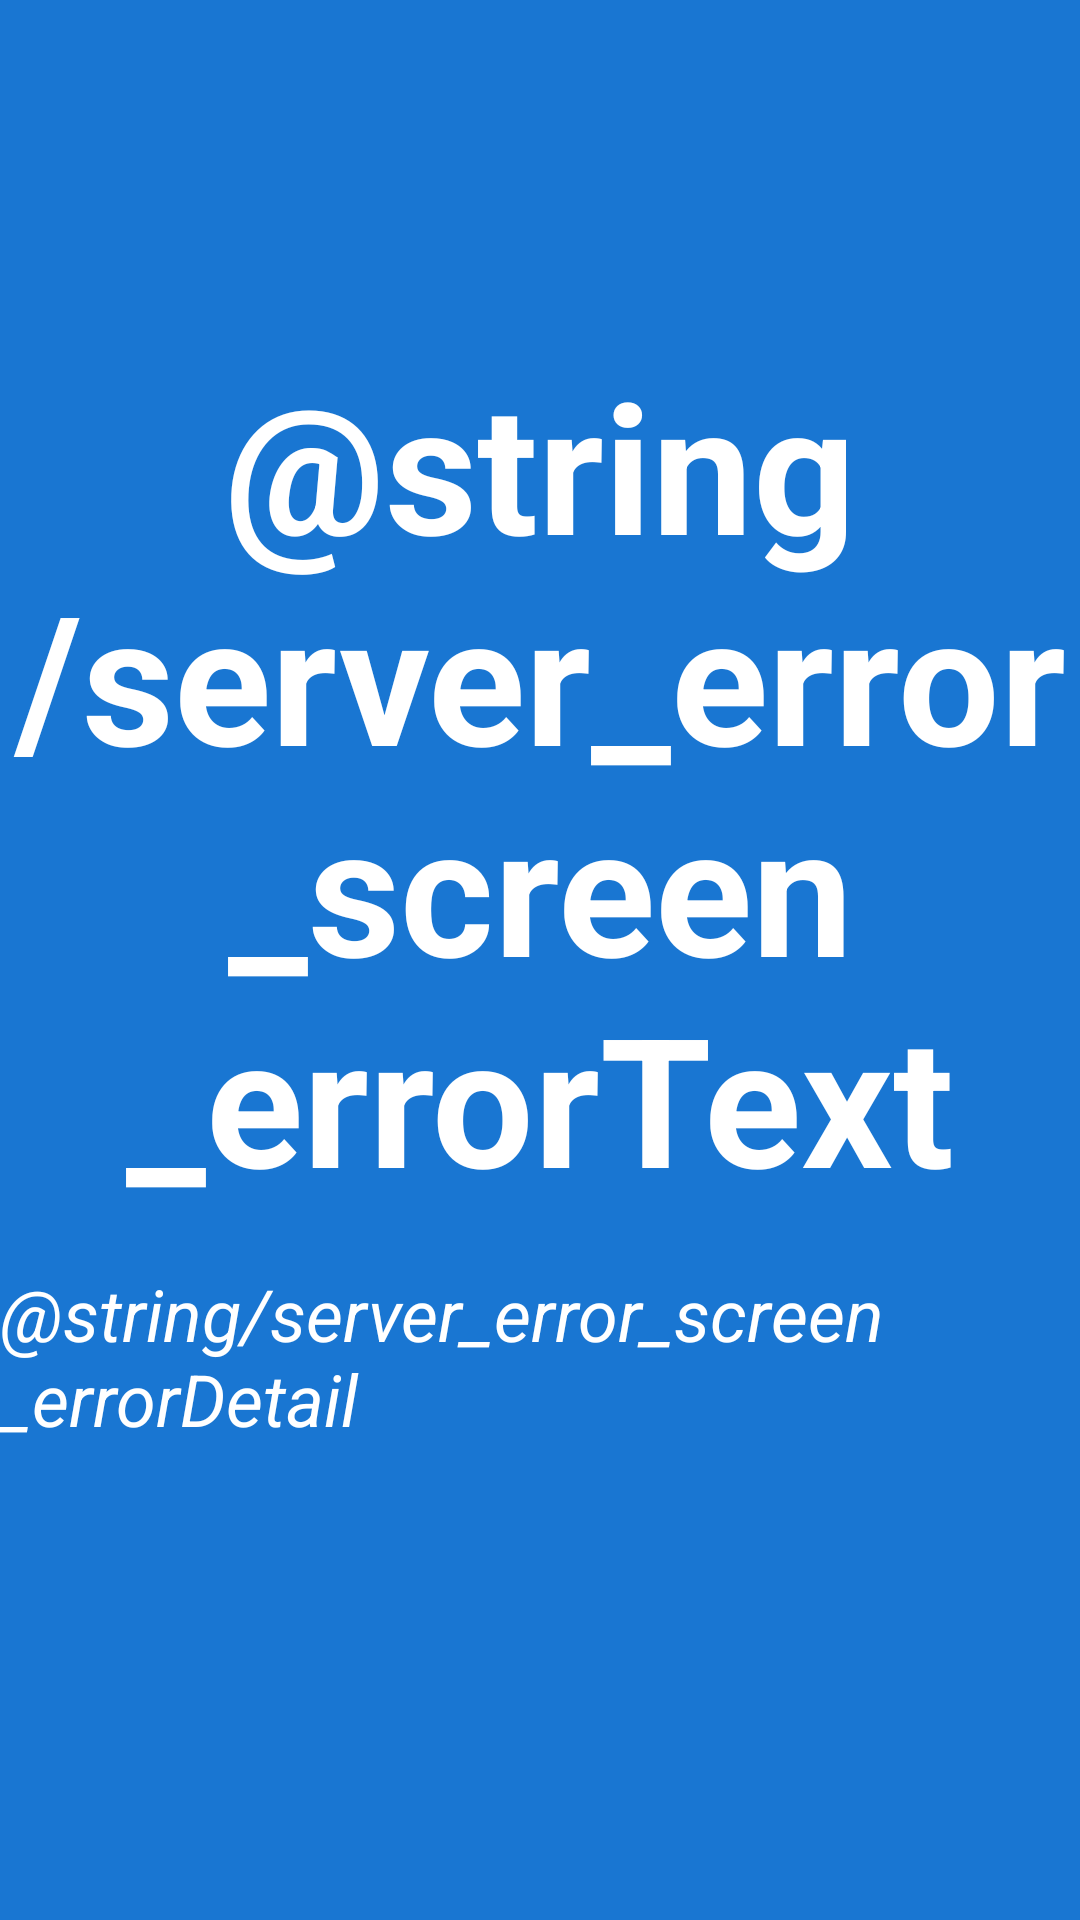

Layout XML and referenced resources for this Android screen:
<!-- AndroidManifest.xml: application theme Theme.AltinFiyatTakip -->
<!-- res/layout/activity_server_error.xml -->
<?xml version="1.0" encoding="utf-8"?>
<androidx.constraintlayout.widget.ConstraintLayout xmlns:android="http://schemas.android.com/apk/res/android"
    xmlns:app="http://schemas.android.com/apk/res-auto"
    xmlns:tools="http://schemas.android.com/tools"
    android:layout_width="match_parent"
    android:layout_height="match_parent"
    android:background="@color/primaryColor"
    tools:context=".Activity.ServerErrorActivity">

    <androidx.constraintlayout.widget.ConstraintLayout
        android:layout_width="0dp"
        android:layout_height="wrap_content"
        app:layout_constraintBottom_toBottomOf="parent"
        app:layout_constraintEnd_toEndOf="parent"
        app:layout_constraintHorizontal_bias="0.0"
        app:layout_constraintStart_toStartOf="parent"
        app:layout_constraintTop_toTopOf="parent"
        app:layout_constraintVertical_bias="0.421">

        <TextView
            android:id="@+id/serverError_errorTextView"
            android:layout_width="wrap_content"
            android:layout_height="wrap_content"
            android:text="@string/server_error_screen_errorText"
            android:textAlignment="center"
            android:textColor="#FFFFFF"
            android:textSize="60sp"
            android:textStyle="bold"
            app:layout_constraintEnd_toEndOf="parent"
            app:layout_constraintStart_toStartOf="parent"
            app:layout_constraintTop_toTopOf="parent" />

        <TextView
            android:id="@+id/serverError_detailText"
            android:layout_width="wrap_content"
            android:layout_height="wrap_content"
            android:layout_marginTop="16dp"
            android:text="@string/server_error_screen_errorDetail"
            android:textColor="#FFFFFF"
            android:textSize="24sp"
            android:textStyle="italic"
            app:layout_constraintEnd_toEndOf="parent"
            app:layout_constraintStart_toStartOf="parent"
            app:layout_constraintTop_toBottomOf="@+id/serverError_errorTextView" />
    </androidx.constraintlayout.widget.ConstraintLayout>
</androidx.constraintlayout.widget.ConstraintLayout>
<!-- resources referenced by this layout -->
<resources>
  <color name="primaryColor">#1976d2</color>
  <style name="Theme.AltinFiyatTakip" parent="Theme.MaterialComponents.DayNight.DarkActionBar">
          
          <item name="colorPrimary">@color/purple_500</item>
          <item name="colorPrimaryVariant">@color/purple_700</item>
          <item name="colorOnPrimary">@color/white</item>
          
          <item name="colorSecondary">@color/teal_200</item>
          <item name="colorSecondaryVariant">@color/teal_700</item>
          <item name="colorOnSecondary">@color/black</item>
          
          <item name="android:statusBarColor" tools:targetApi="l">?attr/colorPrimaryVariant</item>
          
      </style>
  <color name="white">#FFFFFFFF</color>
  <color name="teal_200">#FF03DAC5</color>
  <color name="teal_700">#FF018786</color>
  <color name="black">#FF000000</color>
  <!-- not gathered from this repository: default colours our renderer supplied (Android Studio template values) -->
  <color name="purple_500">#FF6200EE</color>
  <color name="purple_700">#FF3700B3</color>
</resources>
